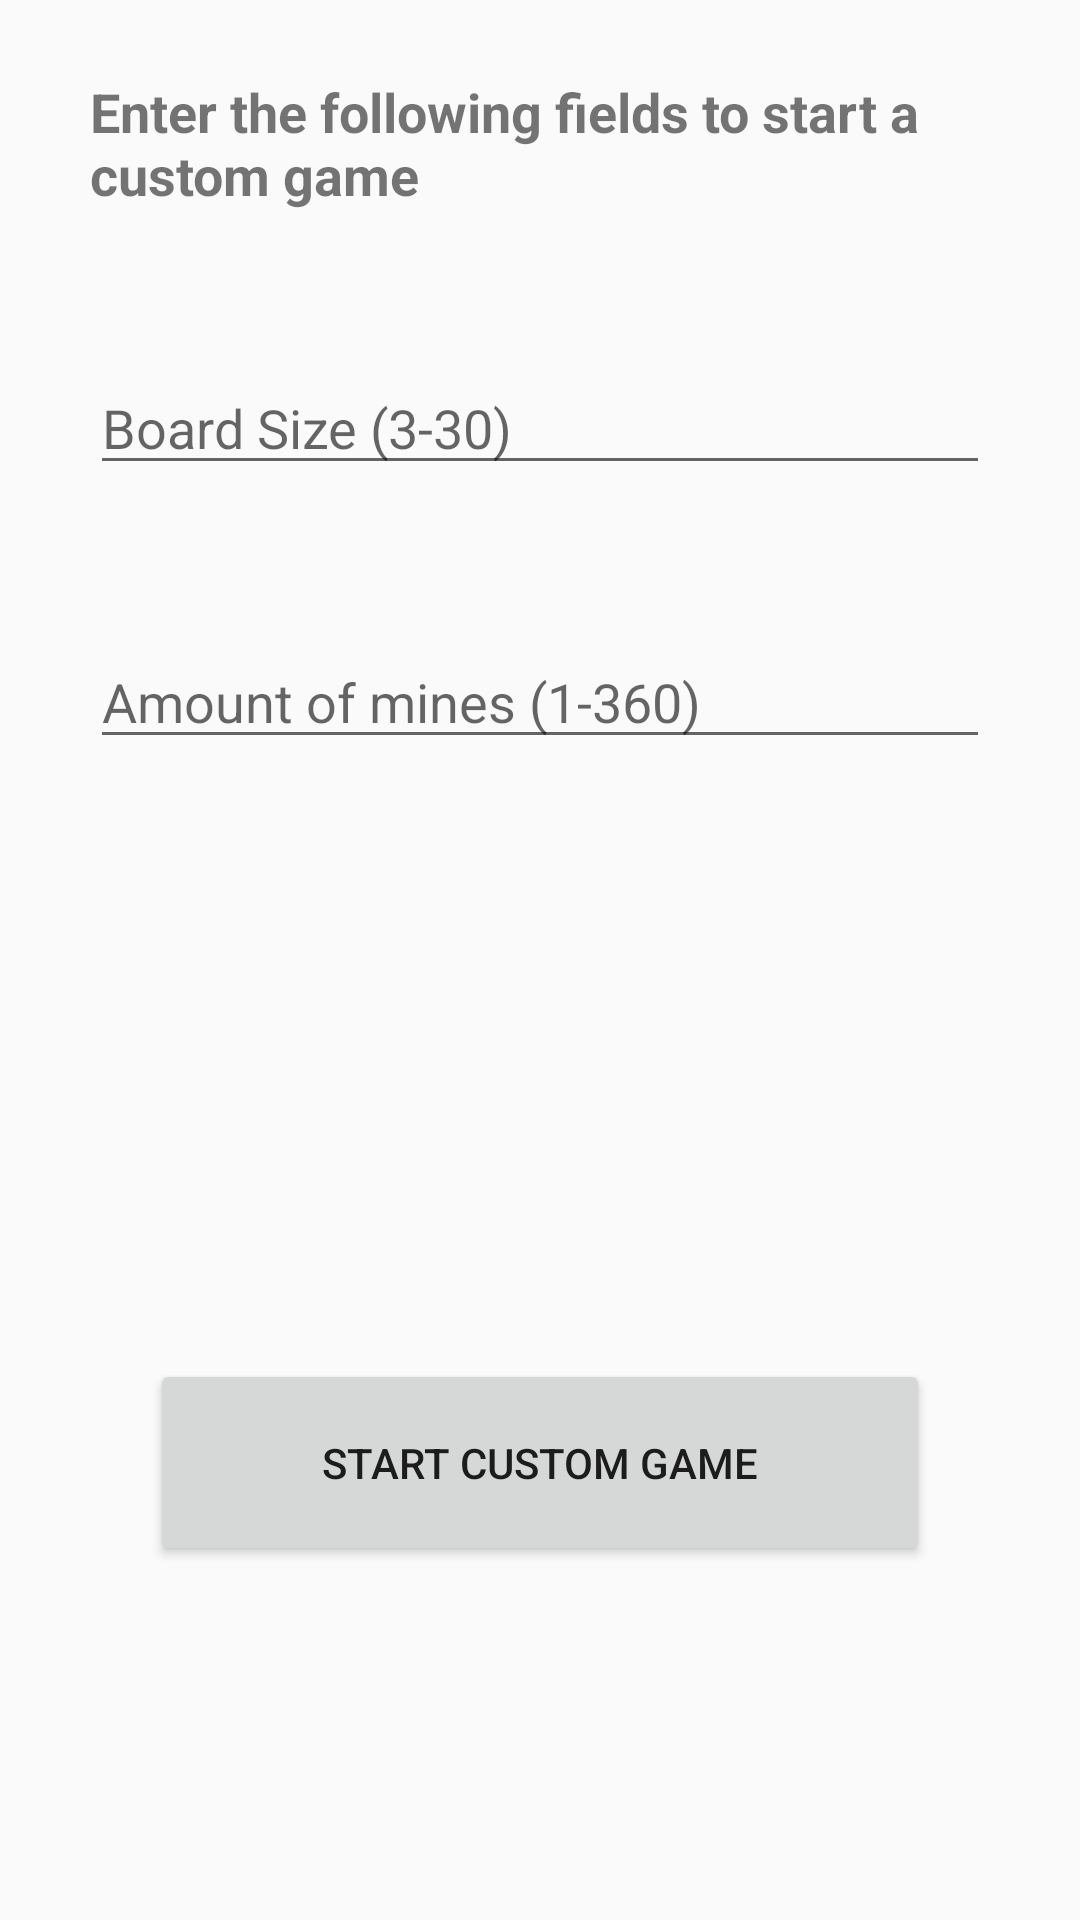

Here is an Android app screen rendered from its layout file. Give the layout XML and the strings, colors and styles it references.
<!-- AndroidManifest.xml: application theme AppTheme -->
<!-- res/layout/activity_custom_game.xml -->
<?xml version="1.0" encoding="utf-8"?>
<LinearLayout xmlns:android="http://schemas.android.com/apk/res/android"
    xmlns:app="http://schemas.android.com/apk/res-auto"
    xmlns:tools="http://schemas.android.com/tools"
    android:layout_width="match_parent"
    android:layout_height="match_parent"
    tools:context=".CustomGameActivity"
    android:orientation="vertical">

    <TextView
        android:layout_width="wrap_content"
        android:layout_height="wrap_content"
        android:layout_gravity="center"
        android:text="Enter the following fields to start a custom game"
        android:textSize="18dp"
        android:textStyle="bold"
        android:layout_marginVertical="25dp"
        android:layout_marginHorizontal="30dp"
        />

    <EditText
        android:hint="Board Size (3-30)"
        android:id="@+id/boardSize"
        android:inputType="numberDecimal"
        android:layout_width="match_parent"
        android:layout_height="wrap_content"
        android:layout_gravity="center"
        android:layout_marginVertical="25dp"
        android:layout_marginHorizontal="30dp"
        />

    <EditText
        android:hint="Amount of mines (1-360)"
        android:id="@+id/mineAmount"
        android:inputType="numberDecimal"
        android:layout_width="match_parent"
        android:layout_height="wrap_content"
        android:layout_gravity="center"
        android:layout_marginTop="25dp"
        android:layout_marginHorizontal="30dp"
        />


    <Button
        android:layout_width="match_parent"
        android:layout_height="wrap_content"
        android:text="Start Custom Game"
        android:onClick="clicked"
        android:layout_gravity="center"
        android:layout_marginTop="200dp"
        android:layout_marginHorizontal="50dp"
        android:padding="25dp"
        />


</LinearLayout>
<!-- resources referenced by this layout -->
<resources>
  <style name="AppTheme" parent="Theme.AppCompat.Light.NoActionBar">
          
          <item name="colorPrimary">@color/colorPrimary</item>
          <item name="colorPrimaryDark">@color/colorPrimaryDark</item>
          <item name="colorAccent">@color/colorAccent</item>
      </style>
  <color name="colorPrimary">#FA9C46</color>
  <color name="colorPrimaryDark">#FA9C46</color>
  <color name="colorAccent">#FA9C46</color>
</resources>
